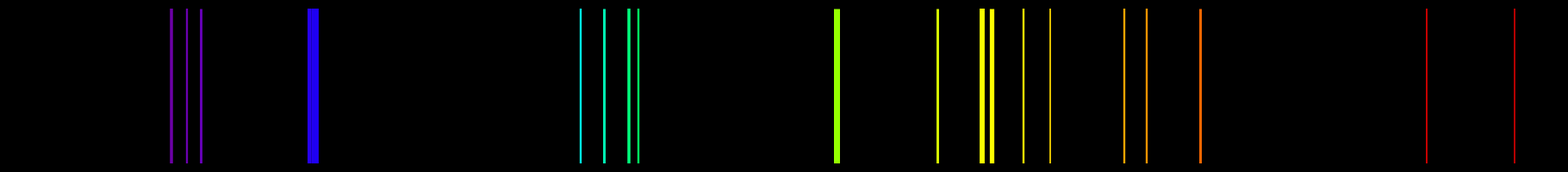

This figure's Python source:
"""
mercury_strip_spectrum.py

生成黑色背景的长条式汞原子发射光谱图：
- 波长到 RGB 的可见光映射
- 按给定相对强度调整线条宽度
- 限制到 700 nm
- 可保存为高分辨率 PNG

依赖:
    pip install matplotlib numpy
"""

import matplotlib.pyplot as plt
import numpy as np

# --- 谱线数据 (波长 nm, 相对强度) ---
lines = [
    (404.7, 0.6), (407.9, 0.4), (410.9, 0.5),
    (434.0, 0.7), (434.8, 0.6), (435.5, 1.0),
    (491.7, 0.4), (496.7, 0.5), (502.0, 0.6), (504.0, 0.4),
    (546.2, 1.2),
    (567.7, 0.5),
    (577.2, 1.0), (579.2, 0.9),
    (586.0, 0.4), (591.6, 0.3),
    (607.4, 0.4), (612.2, 0.4), (623.6, 0.5),
    (671.8, 0.3), (690.4, 0.3)
]

# --- 波长 (nm) -> 近似 RGB 映射（可见光） ---
def wavelength_to_rgb(wavelength):
    """
    返回 (r,g,b) 三元组, 范围 [0,1]
    参考常见近似算法 (380-780 nm)
    """
    gamma = 0.8

    if 380 <= wavelength <= 440:
        attenuation = 0.3 + 0.7 * (wavelength - 380) / (440 - 380)
        R = ((-(wavelength - 440) / (440 - 380)) * attenuation) ** gamma
        G = 0.0
        B = (1.0 * attenuation) ** gamma
    elif 440 < wavelength <= 490:
        R = 0.0
        G = ((wavelength - 440) / (490 - 440)) ** gamma
        B = 1.0 ** gamma
    elif 490 < wavelength <= 510:
        R = 0.0
        G = 1.0 ** gamma
        B = (-(wavelength - 510) / (510 - 490)) ** gamma
    elif 510 < wavelength <= 580:
        R = ((wavelength - 510) / (580 - 510)) ** gamma
        G = 1.0 ** gamma
        B = 0.0
    elif 580 < wavelength <= 645:
        R = 1.0 ** gamma
        G = (-(wavelength - 645) / (645 - 580)) ** gamma
        B = 0.0
    elif 645 < wavelength <= 780:
        attenuation = 0.3 + 0.7 * (780 - wavelength) / (780 - 645)
        R = (1.0 * attenuation) ** gamma
        G = 0.0
        B = 0.0
    else:
        R = G = B = 0.0

    # clip 保证数值在 [0,1]
    return (max(0.0, min(1.0, R)),
            max(0.0, min(1.0, G)),
            max(0.0, min(1.0, B)))


def plot_long_strip(lines,
                    wl_min=350,
                    wl_max=700,
                    figsize=(16, 2),
                    base_linewidth=4.0,
                    background_color='black',
                    savepath=None,
                    dpi=300):
    """
    绘制长条式光谱
    - lines: list of (wavelength_nm, relative_intensity)
    - wl_min, wl_max: 绘图范围 (nm)
    - figsize: 图像比例 (宽, 高) 英寸
    - base_linewidth: 与强度乘积后的基础宽度
    - savepath: 若不为 None，则保存为 PNG
    - dpi: 保存时的分辨率
    """
    fig = plt.figure(figsize=figsize)
    fig.patch.set_facecolor(background_color)
    ax = fig.add_axes([0, 0, 1, 1])  # 占满整张图
    ax.set_facecolor(background_color)

    # 绘制每条谱线（纵向填满整个条带）
    for wl, intensity in lines:
        if wl_min <= wl <= wl_max:
            color = wavelength_to_rgb(wl)
            # matplotlib 要求颜色在 0-1 或 hex; 直接传 (r,g,b)
            lw = base_linewidth * float(intensity)
            # 为了更“条带感”，使用实心线并填满高度
            ax.axvline(wl, ymin=0.0, ymax=1.0, linewidth=lw, color=color, solid_capstyle='butt')

    # 去掉所有刻度与边框，得到干净的长条
    ax.set_xlim(wl_min, wl_max)
    ax.set_ylim(0, 1)
    ax.set_xticks([])
    ax.set_yticks([])
    for spine in ax.spines.values():
        spine.set_visible(False)

    # 可选：在图下方标一个小尺度（关闭则注释掉）
    # ax2 = fig.add_axes([0.05, 0.01, 0.9, 0.05])
    # ax2.set_xlim(wl_min, wl_max)
    # ax2.set_xticks([400, 450, 500, 550, 600, 650, 700])
    # ax2.set_xticklabels(['400','450','500','550','600','650','700'], color='white')
    # ax2.set_yticks([])
    # ax2.set_facecolor(background_color)
    # for spine in ax2.spines.values():
    #     spine.set_visible(False)

    plt.tight_layout(pad=0)
    if savepath:
        plt.savefig(savepath, dpi=dpi, facecolor=fig.get_facecolor(), bbox_inches='tight', pad_inches=0)
        print(f"Saved: {savepath}  ({dpi} dpi)")
    plt.show()


if __name__ == "__main__":
    # 调整 base_linewidth 可以控制整体线宽感
    plot_long_strip(lines,
                    wl_min=370,
                    wl_max=700,
                    figsize=(18, 1.8),   # 宽条形 -> 更长的横向效果
                    base_linewidth=4.2,  # 与强度相乘得到最终线宽
                    background_color='black',
                    savepath="output.png",
                    dpi=600)  # 高分辨率保存
